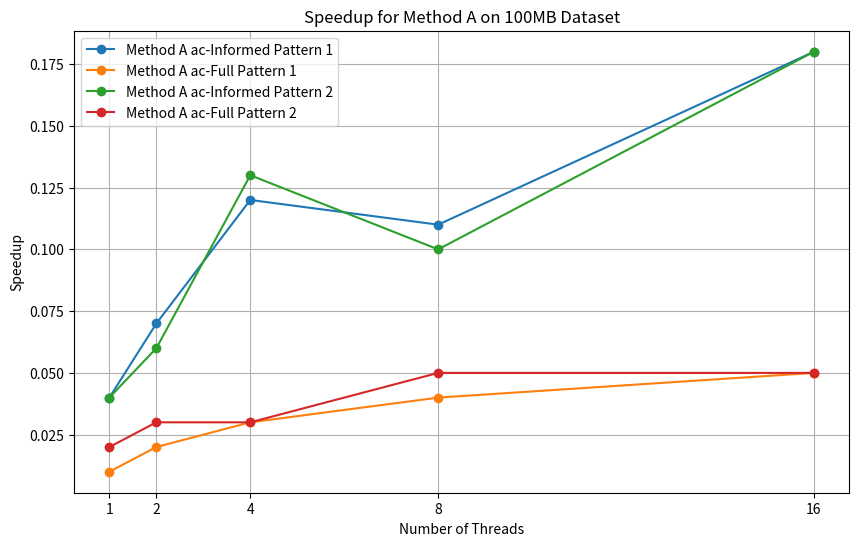
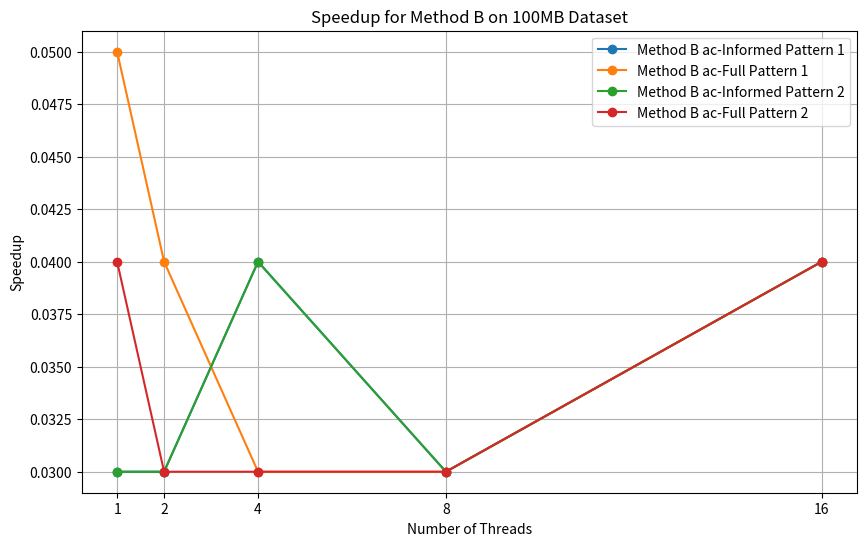

Write the Python code that produced these figures, in order.
import matplotlib.pyplot as plt

# Thread counts
threads = [1, 2, 4, 8, 16]

speedup_a_ac_informed_pattern1 = [0.04, 0.07, 0.12, 0.11, 0.18]  
speedup_a_ac_full_pattern1 = [0.01, 0.02, 0.03, 0.04, 0.05] 
speedup_a_ac_informed_pattern2 = [0.04, 0.06, 0.13, 0.1, 0.18]  
speedup_a_ac_full_pattern2 = [0.02, 0.03, 0.03, 0.05, 0.05]       

speedup_b_ac_informed_pattern1 = [0.03, 0.03, 0.04, 0.03, 0.04]  
speedup_b_ac_full_pattern1 = [0.05, 0.04, 0.03, 0.03, 0.04]   
speedup_b_ac_informed_pattern2 = [0.03, 0.03, 0.04, 0.03, 0.04]  
speedup_b_ac_full_pattern2 = [0.04, 0.03, 0.03, 0.03, 0.04]      

# Plot for Method A
plt.figure(figsize=(10, 6))
plt.plot(threads, speedup_a_ac_informed_pattern1, marker='o', label="Method A ac-Informed Pattern 1")
plt.plot(threads, speedup_a_ac_full_pattern1, marker='o', label="Method A ac-Full Pattern 1")
plt.plot(threads, speedup_a_ac_informed_pattern2, marker='o', label="Method A ac-Informed Pattern 2")
plt.plot(threads, speedup_a_ac_full_pattern2, marker='o', label="Method A ac-Full Pattern 2")
plt.xlabel("Number of Threads")
plt.ylabel("Speedup")
plt.xticks(threads)
plt.title("Speedup for Method A on 100MB Dataset")
plt.legend()
plt.grid(True)
plt.savefig("speedup_method_a_100mb.png")
plt.show()

# Plot for Method B
plt.figure(figsize=(10, 6))
plt.plot(threads, speedup_b_ac_informed_pattern1, marker='o', label="Method B ac-Informed Pattern 1")
plt.plot(threads, speedup_b_ac_full_pattern1, marker='o', label="Method B ac-Full Pattern 1")
plt.plot(threads, speedup_b_ac_informed_pattern2, marker='o', label="Method B ac-Informed Pattern 2")
plt.plot(threads, speedup_b_ac_full_pattern2, marker='o', label="Method B ac-Full Pattern 2")
plt.xlabel("Number of Threads")
plt.ylabel("Speedup")
plt.xticks(threads)
plt.title("Speedup for Method B on 100MB Dataset")
plt.legend()
plt.grid(True)
plt.savefig("speedup_method_b_100mb.png")
plt.show()